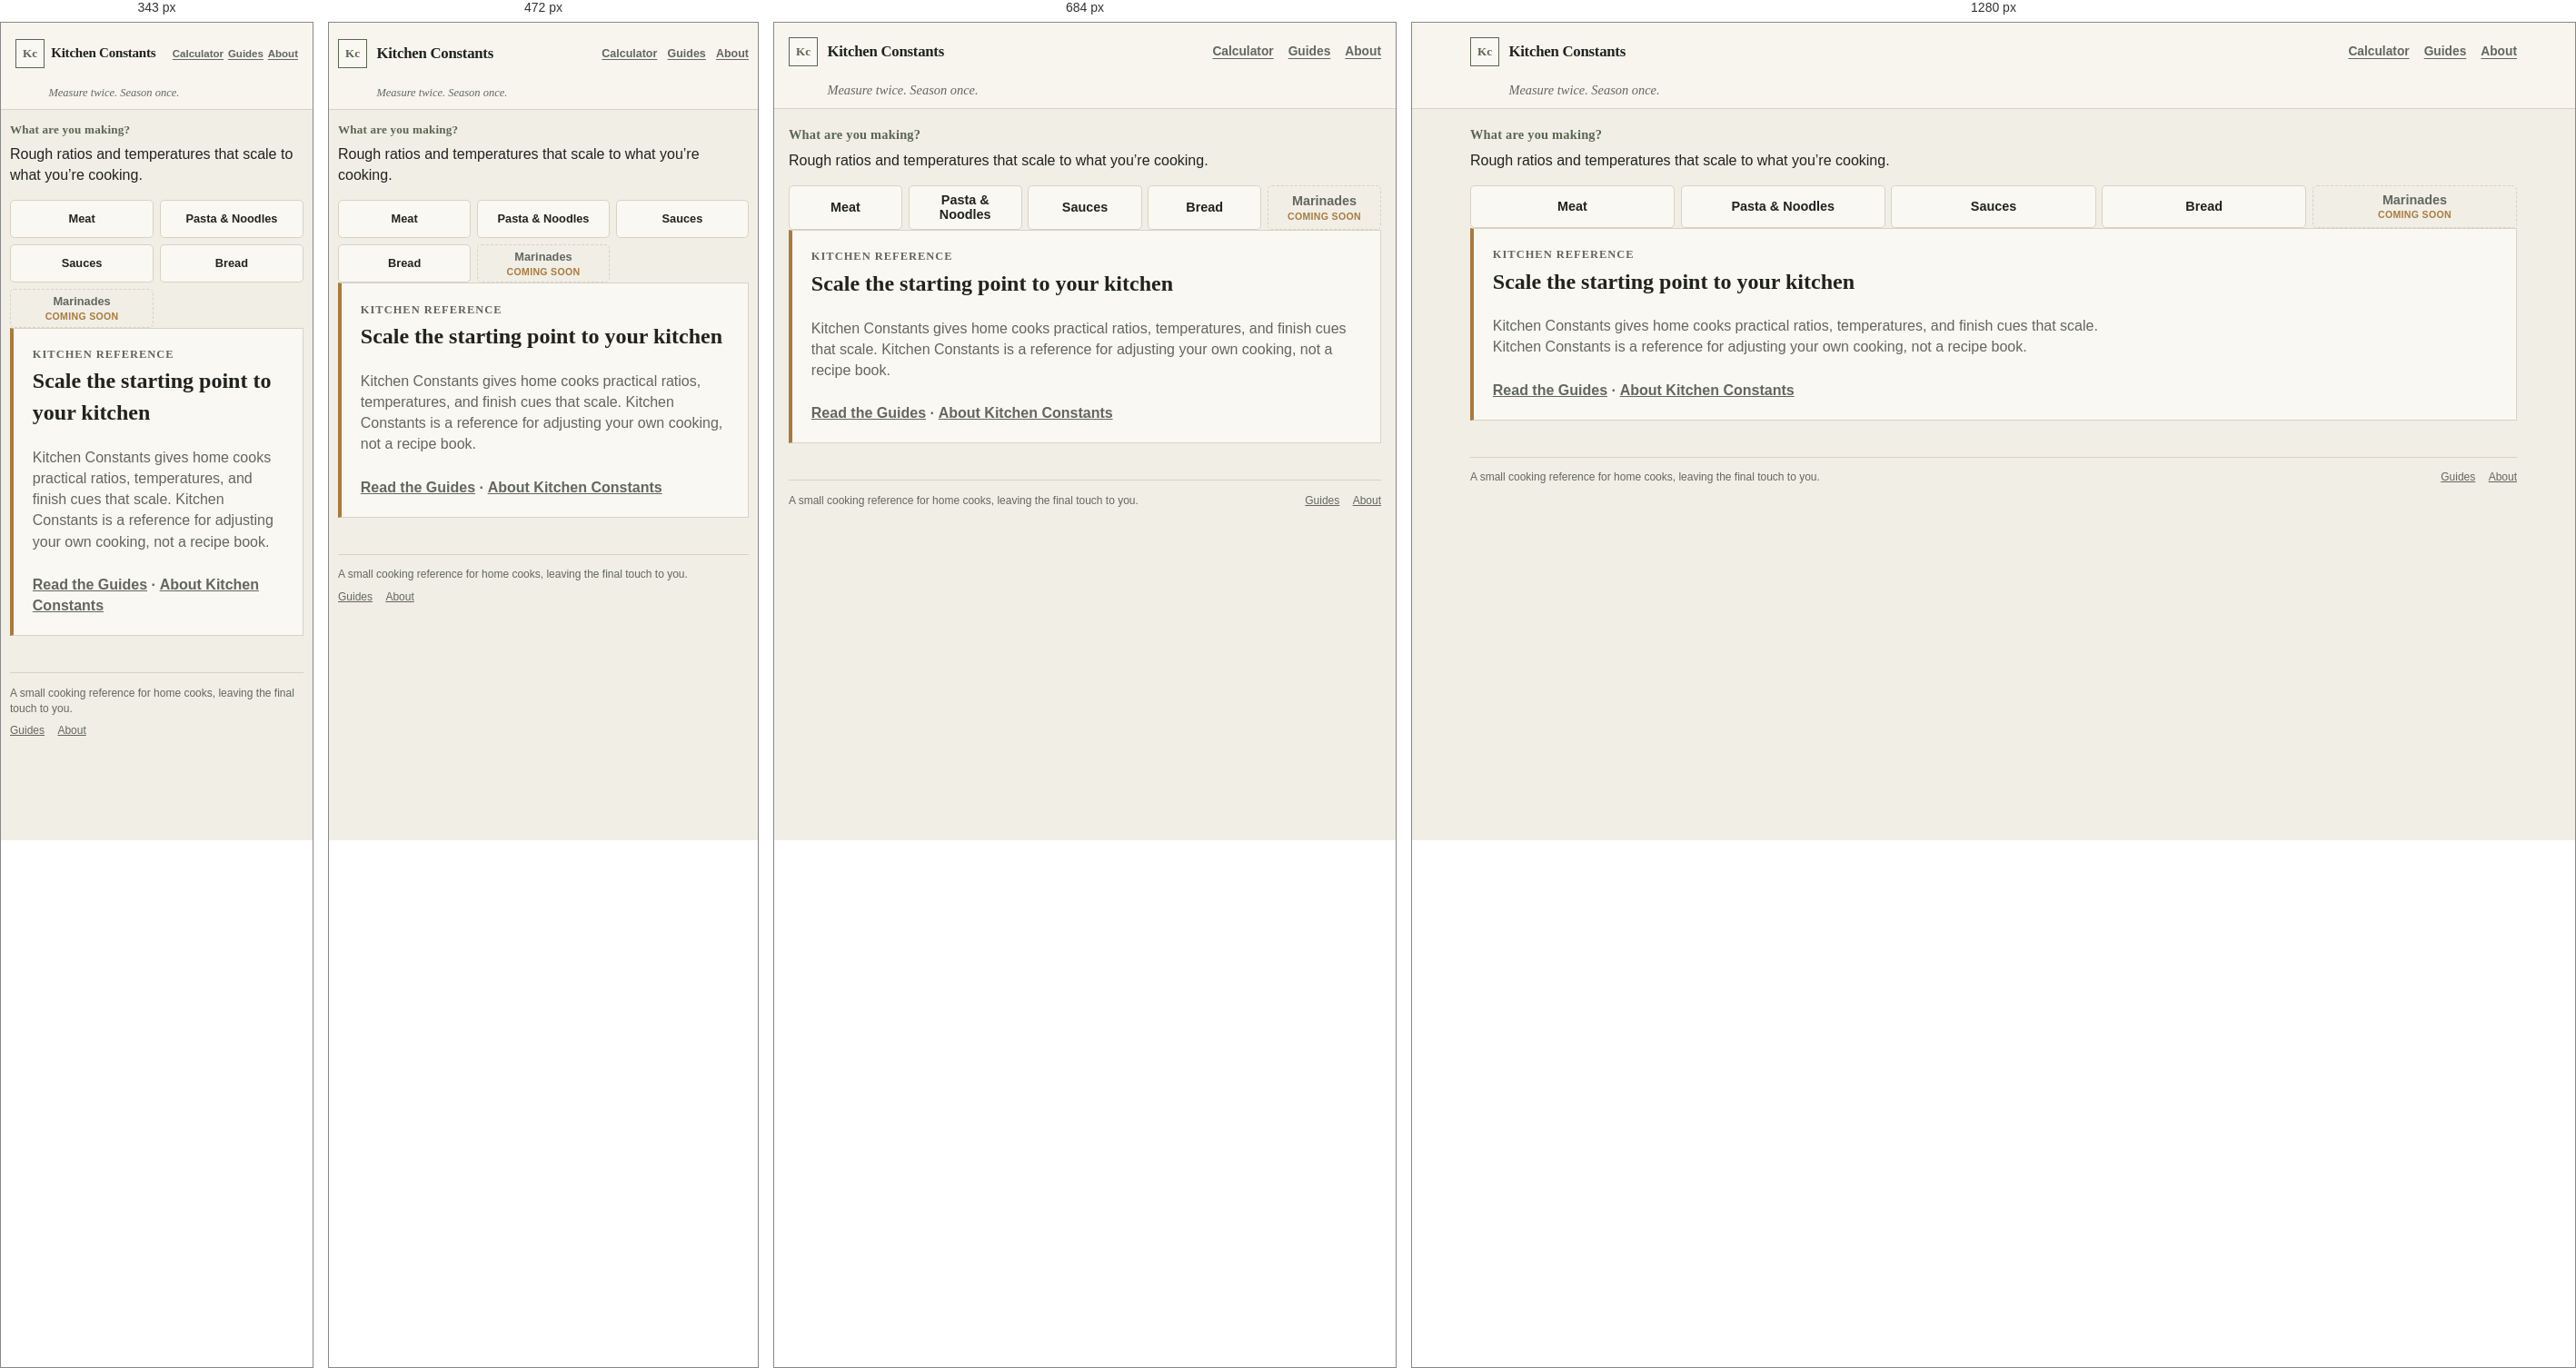
Rendered at 343 px, 472 px, 684 px and 1280 px, left to right.

<!-- file: index.html -->
<!doctype html>
<html lang="en">
  <head>
    <meta charset="utf-8">
    <meta name="viewport" content="width=device-width, initial-scale=1">
    <meta name="description" content="Less guesswork at the stove: practical dry-brining ratios, meat temperatures, pasta and bread dough guides, and adaptable sauce balances.">
    <link rel="canonical" href="https://kitchenconstants.com/">
    <link rel="icon" href="./assets/favicon.svg" type="image/svg+xml">
    <link rel="icon" href="./assets/favicon-32.png" type="image/png" sizes="32x32">
    <link rel="apple-touch-icon" href="./assets/apple-touch-icon.png">
    <link rel="stylesheet" href="./styles/main.css?v=20260725-bread">
    <meta property="og:title" content="Kitchen Constants | Cooking Ratios &amp; Temperatures">
    <meta property="og:description" content="Practical cooking constants for dry brining, meat temperatures, pasta and bread dough, and adaptable sauce balances.">
    <meta property="og:type" content="website">
    <meta property="og:site_name" content="Kitchen Constants">
    <meta property="og:url" content="https://kitchenconstants.com/">
    <meta property="og:image" content="https://kitchenconstants.com/assets/kitchen-constants-social.png">
    <meta property="og:image:type" content="image/png">
    <meta property="og:image:width" content="1200">
    <meta property="og:image:height" content="630">
    <meta property="og:image:alt" content="Kitchen Constants | Cooking Ratios &amp; Temperatures">
    <meta name="twitter:card" content="summary_large_image">
    <meta name="twitter:title" content="Kitchen Constants | Cooking Ratios &amp; Temperatures">
    <meta name="twitter:description" content="Practical cooking constants for dry brining, meat temperatures, pasta and bread dough, and adaptable sauce balances.">
    <meta name="twitter:image" content="https://kitchenconstants.com/assets/kitchen-constants-social.png">
    <meta name="twitter:image:alt" content="Kitchen Constants | Cooking Ratios &amp; Temperatures">
    <meta name="theme-color" content="#F1EEE6">
    <title>Kitchen Constants | Cooking Ratios &amp; Temperatures</title>
    <script type="application/ld+json">
      {
        "@context": "https://schema.org",
        "@type": "WebSite",
        "name": "Kitchen Constants",
        "url": "https://kitchenconstants.com/",
        "description": "Practical cooking constants for dry brining, meat temperatures, pasta and bread dough, and adaptable sauce balances.",
        "creator": {
          "@id": "https://kitchenconstants.com/amos-chiam#amos-chiam",
          "@type": "Person",
          "name": "Amos Chiam",
          "url": "https://kitchenconstants.com/amos-chiam"
        }
      }
    </script>
  </head>
  <body>
    <div id="app">
      <header class="site-header">
        <div class="header-inner">
          <a class="brand" href="./" aria-label="Kitchen Constants home">
            <span class="brand-mark" aria-hidden="true">Kc</span>
            <span class="brand-name">Kitchen Constants</span>
          </a>
          <nav class="site-nav" aria-label="Main navigation">
            <a href="./">Calculator</a>
            <a href="./guides.html">Guides</a>
            <a href="./about.html">About</a>
          </nav>
        </div>
        <div class="tagline-row"><p class="tagline">Measure twice. Season once.</p></div>
      </header>
      <main id="main-content">
        <h1 class="visually-hidden">Kitchen Constants cooking reference</h1>
        <section class="selection-group selection-group--category" aria-labelledby="fallback-category-heading">
          <h2 id="fallback-category-heading">What are you making?</h2>
          <p class="selection-group__description">Rough ratios and temperatures that scale to what you’re cooking.</p>
          <ul class="choice-list choice-list--category">
            <li><a class="choice" href="#/chicken/whole/whole/cook-through">Meat</a></li>
            <li><a class="choice" href="#/pasta/fresh-egg">Pasta &amp; Noodles</a></li>
            <li><a class="choice" href="#/sauces/stir-fry/balanced">Sauces</a></li>
            <li><a class="choice" href="#/bread/everyday-loaf">Bread</a></li>
            <li><span class="choice choice--coming-soon" aria-disabled="true"><span>Marinades</span><small>Coming soon</small></span></li>
          </ul>
        </section>
        <section class="guide-card" aria-labelledby="fallback-summary-heading">
          <p class="card-kicker">Kitchen reference</p>
          <h2 id="fallback-summary-heading">Scale the starting point to your kitchen</h2>
          <p>Kitchen Constants gives home cooks practical ratios, temperatures, and finish cues that scale. Kitchen Constants is a reference for adjusting your own cooking, not a recipe book.</p>
          <p class="content-back"><a href="./guides.html">Read the Guides</a> · <a href="./about.html">About Kitchen Constants</a></p>
        </section>
      </main>
      <footer class="site-footer">
        <p>A small cooking reference for home cooks, leaving the final touch to you.</p>
        <nav aria-label="Footer navigation"><a href="./guides.html">Guides</a><a href="./about.html">About</a></nav>
      </footer>
    </div>
    <script type="module" src="./src/app.js?v=20260725-bread"></script>
  </body>
</html>


/* @media block from main.css */
@media (max-width: 47.99rem) {
  .results-grid {
    grid-template-columns: 1fr;
  }
}

/* @media block from main.css */
@media (min-width: 37.51rem) {
  .ratio-part {
    grid-template-rows: minmax(3rem, auto) minmax(1.6rem, auto);
    row-gap: 0.25rem;
  }

  .sauce-ratio-part {
    grid-template-rows: minmax(2.4rem, auto) minmax(1.2rem, auto);
    row-gap: 0.2rem;
  }
}

/* @media block from main.css */
@media (max-width: 37.5rem) {
  .header-inner,
  .tagline-row,
  #main-content,
  .site-footer {
    width: min(100% - 1.25rem, 72rem);
  }

  .header-inner {
    min-height: 4.25rem;
    gap: 0.7rem;
    padding: 0.45rem 0;
  }

  .site-nav {
    gap: 0.7rem;
    font-size: 0.78rem;
  }

  .tagline {
    padding-left: 2.65rem;
    font-size: 0.78rem;
  }

  .site-footer {
    align-items: flex-start;
    flex-direction: column;
    gap: 0.45rem;
  }

  .support-note {
    display: block;
    padding: 0.75rem 0.8rem;
  }

  .support-note p + p {
    margin-top: 0.25rem;
  }

  .content-main {
    width: min(100% - 1.25rem, 52rem);
    padding-top: 2.2rem;
  }

  .content-main h1 {
    font-size: clamp(2.2rem, 13vw, 3.5rem);
  }

  #main-content {
    padding-top: 0.75rem;
  }

  .selection-controls,
  .selection-pair {
    gap: 0.65rem;
  }

  .choice-list--meat {
    grid-template-columns: repeat(3, minmax(0, 1fr));
  }

  .choice-list--category,
  .choice-list--style,
  .choice-list--sauce-direction {
    grid-template-columns: repeat(3, minmax(0, 1fr));
  }

  .choice-list--sauce-profile,
  .choice-list--sauce-classic {
    grid-template-columns: repeat(2, minmax(0, 1fr));
  }

  .choice-list--cut {
    grid-template-columns: repeat(2, minmax(0, 1fr));
  }

  .choice {
    min-height: 2.65rem;
    padding: 0.35rem 0.38rem;
    font-size: 0.8rem;
  }

  .selection-group h2 {
    font-size: 0.82rem;
  }

  .calculation-row {
    grid-template-columns: minmax(8rem, 1fr) minmax(6.5rem, auto);
    gap: 0.7rem;
  }

  .result-card {
    padding: 0.9rem 0.85rem 0.95rem 1.1rem;
  }

  .ratio-display {
    max-width: 9rem;
  }

  .ratio-value {
    font-size: 1.85rem;
  }

  .ratio-separator {
    padding: 0 0.35rem;
  }

  .sauce-card-heading {
    grid-template-columns: minmax(5.75rem, 0.58fr) minmax(0, 1.65fr);
    gap: 0.4rem;
  }

  .sauce-ratio-group:not(:first-child) {
    padding-left: 0;
    border-left: 0;
  }

}

/* @media block from main.css */
@media (max-width: 21.5rem) {
  .header-inner {
    width: min(100% - 2rem, 72rem);
    gap: 0.35rem;
  }

  .brand {
    gap: 0.45rem;
  }

  .brand-name {
    font-size: 0.94rem;
  }

  .site-nav {
    gap: 0.3rem;
    font-size: 0.72rem;
  }

  .choice-list--category {
    grid-template-columns: repeat(2, minmax(0, 1fr));
  }

  .choice-list--sauce-direction {
    grid-template-columns: repeat(2, minmax(0, 1fr));
  }

  .sauce-card-heading {
    grid-template-columns: minmax(5rem, 0.5fr) minmax(0, 1.75fr);
    gap: 0.3rem;
  }

  .sauce-ratio {
    column-gap: 0.12rem;
  }

  .sauce-ratio-label {
    font-size: 0.52rem;
    letter-spacing: 0.025em;
  }

  .choice-list--meat {
    grid-template-columns: repeat(2, minmax(0, 1fr));
  }

  .selection-pair {
    grid-template-columns: 1fr;
  }
}